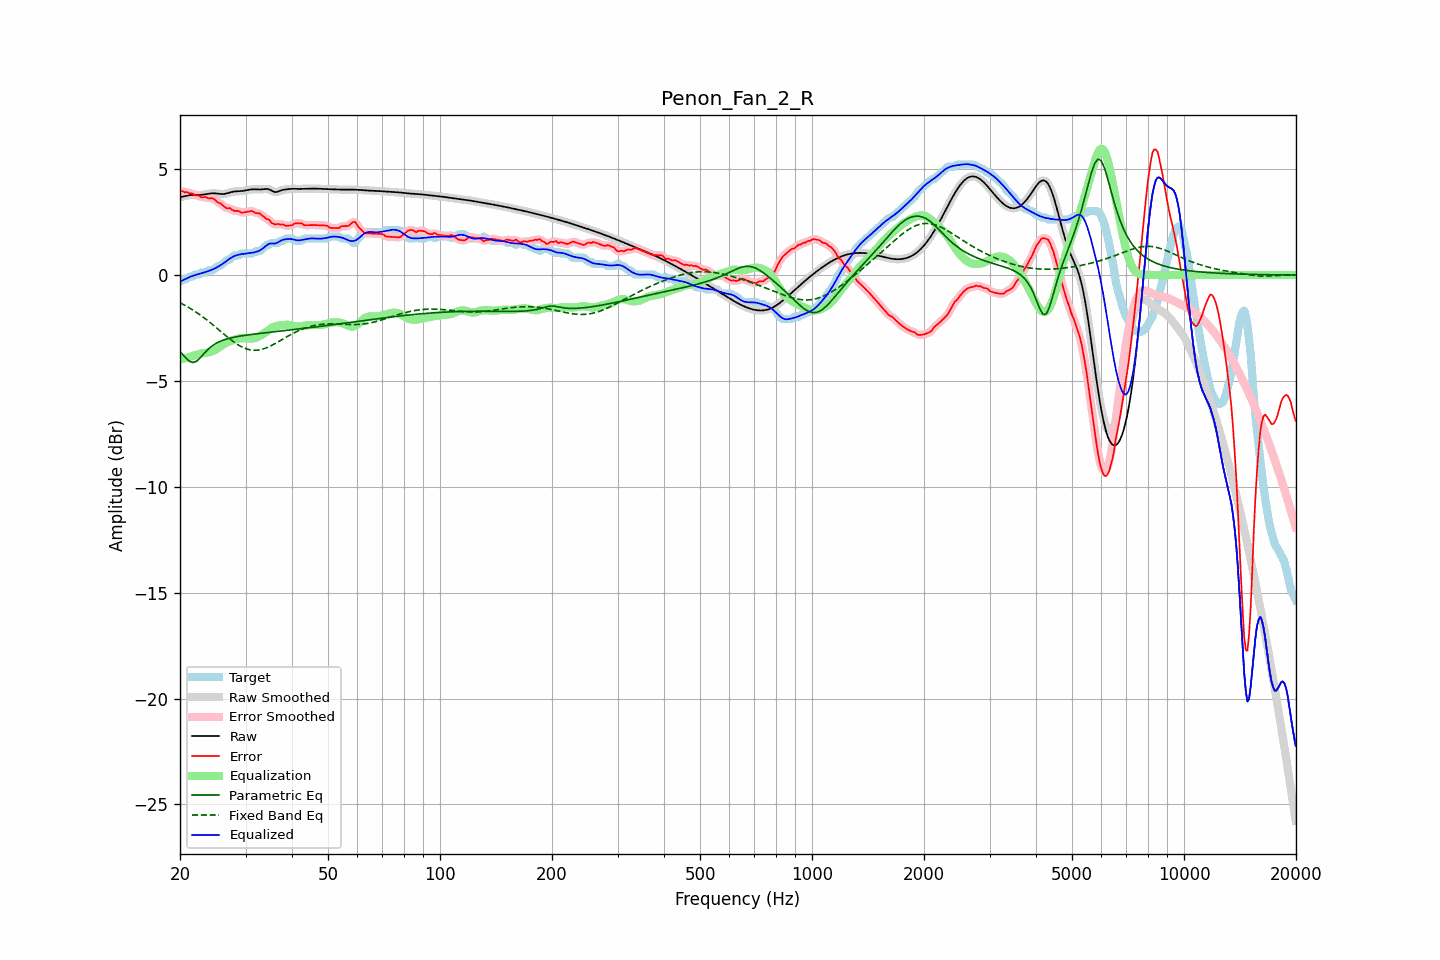

The data file committed next to this chart (first rows):
frequency, raw, error, smoothed, error_smoothed, equalization, parametric_eq, fixed_band_eq, equalized_raw, equalized_smoothed, target
20.00, 3.68, 3.98, 3.67, 3.98, -3.99, -3.61, -1.31, -0.31, -0.31, -0.31
20.20, 3.69, 3.97, 3.69, 3.97, -3.97, -3.69, -1.35, -0.27, -0.27, -0.28
20.40, 3.71, 3.95, 3.71, 3.95, -3.95, -3.78, -1.39, -0.24, -0.24, -0.24
20.61, 3.73, 3.90, 3.73, 3.93, -3.93, -3.86, -1.43, -0.20, -0.20, -0.18
20.81, 3.75, 3.92, 3.75, 3.91, -3.91, -3.94, -1.47, -0.16, -0.16, -0.18
21.02, 3.76, 3.90, 3.76, 3.89, -3.89, -4.01, -1.51, -0.13, -0.13, -0.14
21.23, 3.77, 3.85, 3.77, 3.88, -3.87, -4.08, -1.56, -0.09, -0.09, -0.08
21.44, 3.78, 3.86, 3.78, 3.85, -3.85, -4.10, -1.60, -0.06, -0.06, -0.08
21.66, 3.79, 3.84, 3.79, 3.82, -3.82, -4.13, -1.65, -0.04, -0.03, -0.06
21.87, 3.79, 3.77, 3.79, 3.80, -3.80, -4.11, -1.70, -0.01, -0.01, 0.01
22.09, 3.79, 3.76, 3.79, 3.77, -3.77, -4.08, -1.75, 0.01, 0.01, 0.02
22.31, 3.79, 3.76, 3.79, 3.75, -3.75, -4.02, -1.80, 0.04, 0.04, 0.02
22.54, 3.79, 3.75, 3.79, 3.73, -3.73, -3.95, -1.85, 0.06, 0.06, 0.04
22.76, 3.79, 3.68, 3.79, 3.70, -3.71, -3.87, -1.91, 0.08, 0.08, 0.11
22.99, 3.79, 3.67, 3.80, 3.68, -3.69, -3.79, -1.96, 0.10, 0.10, 0.12
23.22, 3.81, 3.68, 3.81, 3.68, -3.68, -3.70, -2.02, 0.12, 0.12, 0.12
23.45, 3.82, 3.69, 3.82, 3.67, -3.67, -3.62, -2.08, 0.15, 0.15, 0.12
23.69, 3.83, 3.65, 3.83, 3.65, -3.66, -3.54, -2.14, 0.17, 0.17, 0.19
23.92, 3.84, 3.62, 3.84, 3.64, -3.65, -3.47, -2.20, 0.20, 0.20, 0.22
24.16, 3.85, 3.63, 3.85, 3.63, -3.63, -3.41, -2.26, 0.23, 0.23, 0.22
24.40, 3.86, 3.64, 3.86, 3.62, -3.60, -3.34, -2.32, 0.26, 0.26, 0.22
24.65, 3.86, 3.60, 3.86, 3.59, -3.57, -3.29, -2.38, 0.29, 0.29, 0.26
24.89, 3.86, 3.54, 3.86, 3.54, -3.53, -3.24, -2.45, 0.33, 0.33, 0.32
25.14, 3.85, 3.47, 3.85, 3.48, -3.48, -3.20, -2.51, 0.37, 0.37, 0.38
25.39, 3.84, 3.42, 3.84, 3.43, -3.43, -3.16, -2.57, 0.41, 0.41, 0.42
25.65, 3.83, 3.40, 3.83, 3.38, -3.38, -3.13, -2.64, 0.45, 0.45, 0.44
25.91, 3.83, 3.33, 3.83, 3.33, -3.33, -3.10, -2.70, 0.50, 0.50, 0.50
26.16, 3.83, 3.26, 3.83, 3.27, -3.28, -3.07, -2.77, 0.55, 0.55, 0.56
26.43, 3.84, 3.21, 3.84, 3.21, -3.23, -3.04, -2.83, 0.61, 0.61, 0.63
26.69, 3.86, 3.16, 3.86, 3.18, -3.19, -3.02, -2.90, 0.67, 0.67, 0.70
26.96, 3.88, 3.15, 3.88, 3.16, -3.15, -3.00, -2.96, 0.72, 0.72, 0.72
27.23, 3.90, 3.17, 3.90, 3.14, -3.12, -2.98, -3.02, 0.78, 0.78, 0.73
27.50, 3.92, 3.10, 3.92, 3.11, -3.10, -2.96, -3.08, 0.83, 0.83, 0.82
27.77, 3.94, 3.06, 3.94, 3.07, -3.07, -2.94, -3.13, 0.87, 0.87, 0.88
28.05, 3.95, 3.03, 3.95, 3.04, -3.05, -2.93, -3.19, 0.90, 0.90, 0.92
28.33, 3.95, 3.03, 3.95, 3.03, -3.02, -2.91, -3.24, 0.93, 0.93, 0.92
28.62, 3.96, 3.03, 3.96, 3.02, -3.00, -2.90, -3.29, 0.95, 0.95, 0.92
28.90, 3.96, 3.01, 3.96, 3.00, -2.99, -2.89, -3.33, 0.97, 0.97, 0.95
29.19, 3.97, 2.95, 3.97, 2.97, -2.98, -2.87, -3.38, 0.99, 0.99, 1.02
29.48, 3.97, 2.95, 3.97, 2.95, -2.98, -2.86, -3.41, 0.99, 1.00, 1.02
29.78, 3.99, 2.96, 3.99, 2.96, -2.98, -2.85, -3.45, 1.00, 1.00, 1.02
30.08, 4.00, 2.98, 4.00, 2.98, -2.99, -2.84, -3.48, 1.01, 1.01, 1.02
30.38, 4.02, 2.99, 4.02, 2.99, -2.99, -2.83, -3.50, 1.03, 1.03, 1.02
30.68, 4.03, 3.01, 4.03, 3.01, -2.99, -2.82, -3.52, 1.04, 1.04, 1.02
30.99, 4.04, 3.02, 4.04, 3.02, -2.99, -2.81, -3.54, 1.05, 1.05, 1.02
31.30, 4.05, 3.03, 4.05, 3.01, -2.99, -2.80, -3.55, 1.06, 1.06, 1.02
31.61, 4.05, 2.98, 4.05, 2.98, -2.99, -2.79, -3.55, 1.07, 1.07, 1.08
31.93, 4.05, 2.93, 4.05, 2.95, -2.97, -2.78, -3.55, 1.09, 1.09, 1.12
32.24, 4.05, 2.92, 4.05, 2.93, -2.94, -2.77, -3.55, 1.11, 1.11, 1.12
32.57, 4.04, 2.92, 4.04, 2.91, -2.90, -2.76, -3.54, 1.14, 1.14, 1.12
32.89, 4.04, 2.89, 4.04, 2.88, -2.86, -2.75, -3.52, 1.18, 1.18, 1.15
33.22, 4.05, 2.82, 4.05, 2.83, -2.82, -2.75, -3.51, 1.23, 1.23, 1.23
33.55, 4.05, 2.76, 4.06, 2.76, -2.77, -2.74, -3.48, 1.29, 1.29, 1.29
33.89, 4.07, 2.70, 4.06, 2.70, -2.71, -2.73, -3.46, 1.35, 1.35, 1.36
34.23, 4.07, 2.64, 4.07, 2.66, -2.65, -2.72, -3.43, 1.41, 1.41, 1.42
34.57, 4.06, 2.63, 4.05, 2.61, -2.60, -2.71, -3.40, 1.46, 1.46, 1.42
34.92, 4.03, 2.56, 4.03, 2.55, -2.54, -2.70, -3.36, 1.49, 1.48, 1.47
35.27, 3.99, 2.47, 3.99, 2.49, -2.50, -2.69, -3.32, 1.49, 1.49, 1.52
35.62, 3.95, 2.43, 3.95, 2.43, -2.46, -2.69, -3.28, 1.49, 1.49, 1.52
35.97, 3.92, 2.40, 3.93, 2.40, -2.43, -2.68, -3.24, 1.49, 1.49, 1.52
... 635 more rows
